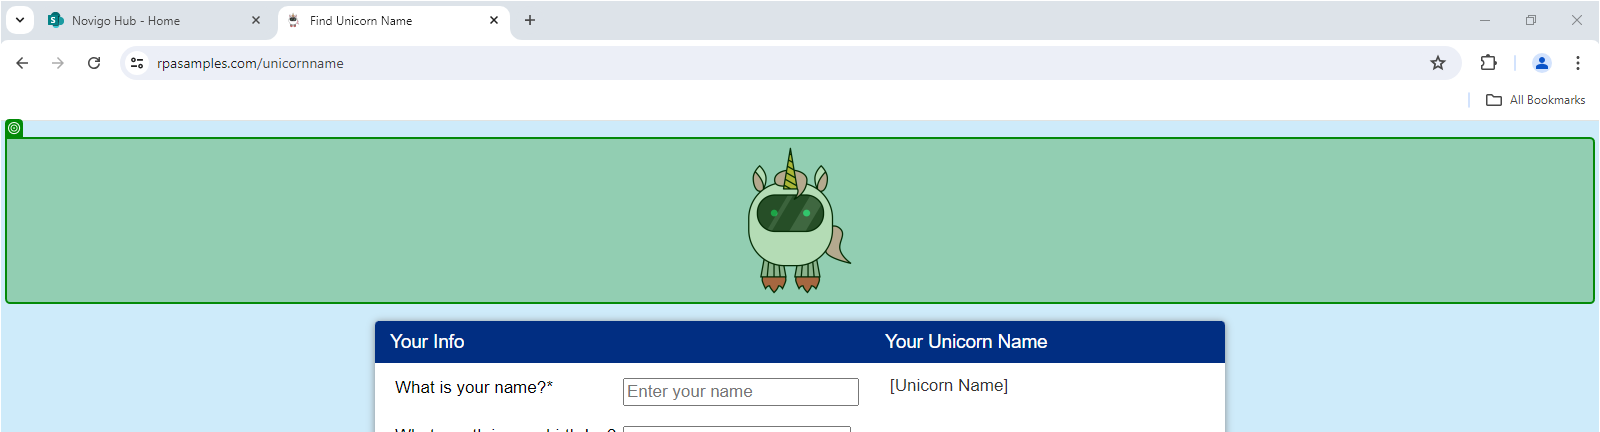
Task: This process is used to demonstrate Robotic Enterprise Framework
Workflow: Get unicorn name

Step 1: check

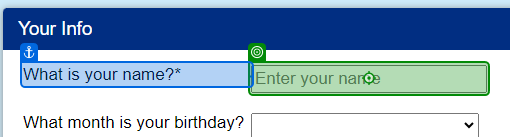
Step 2: type "[in_TransactionItem.SpecificContent("Name").ToString]" into 'What is your name?*'

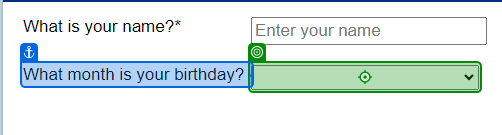
Step 3: type "[in_TransactionItem.SpecificContent("Month").ToString]" into 'What month'

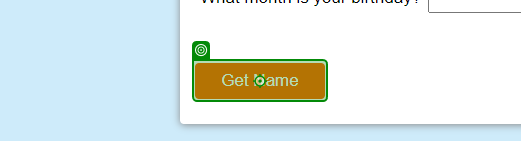
Step 4: click on 'Get Name'

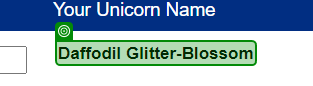
Step 5: get-text